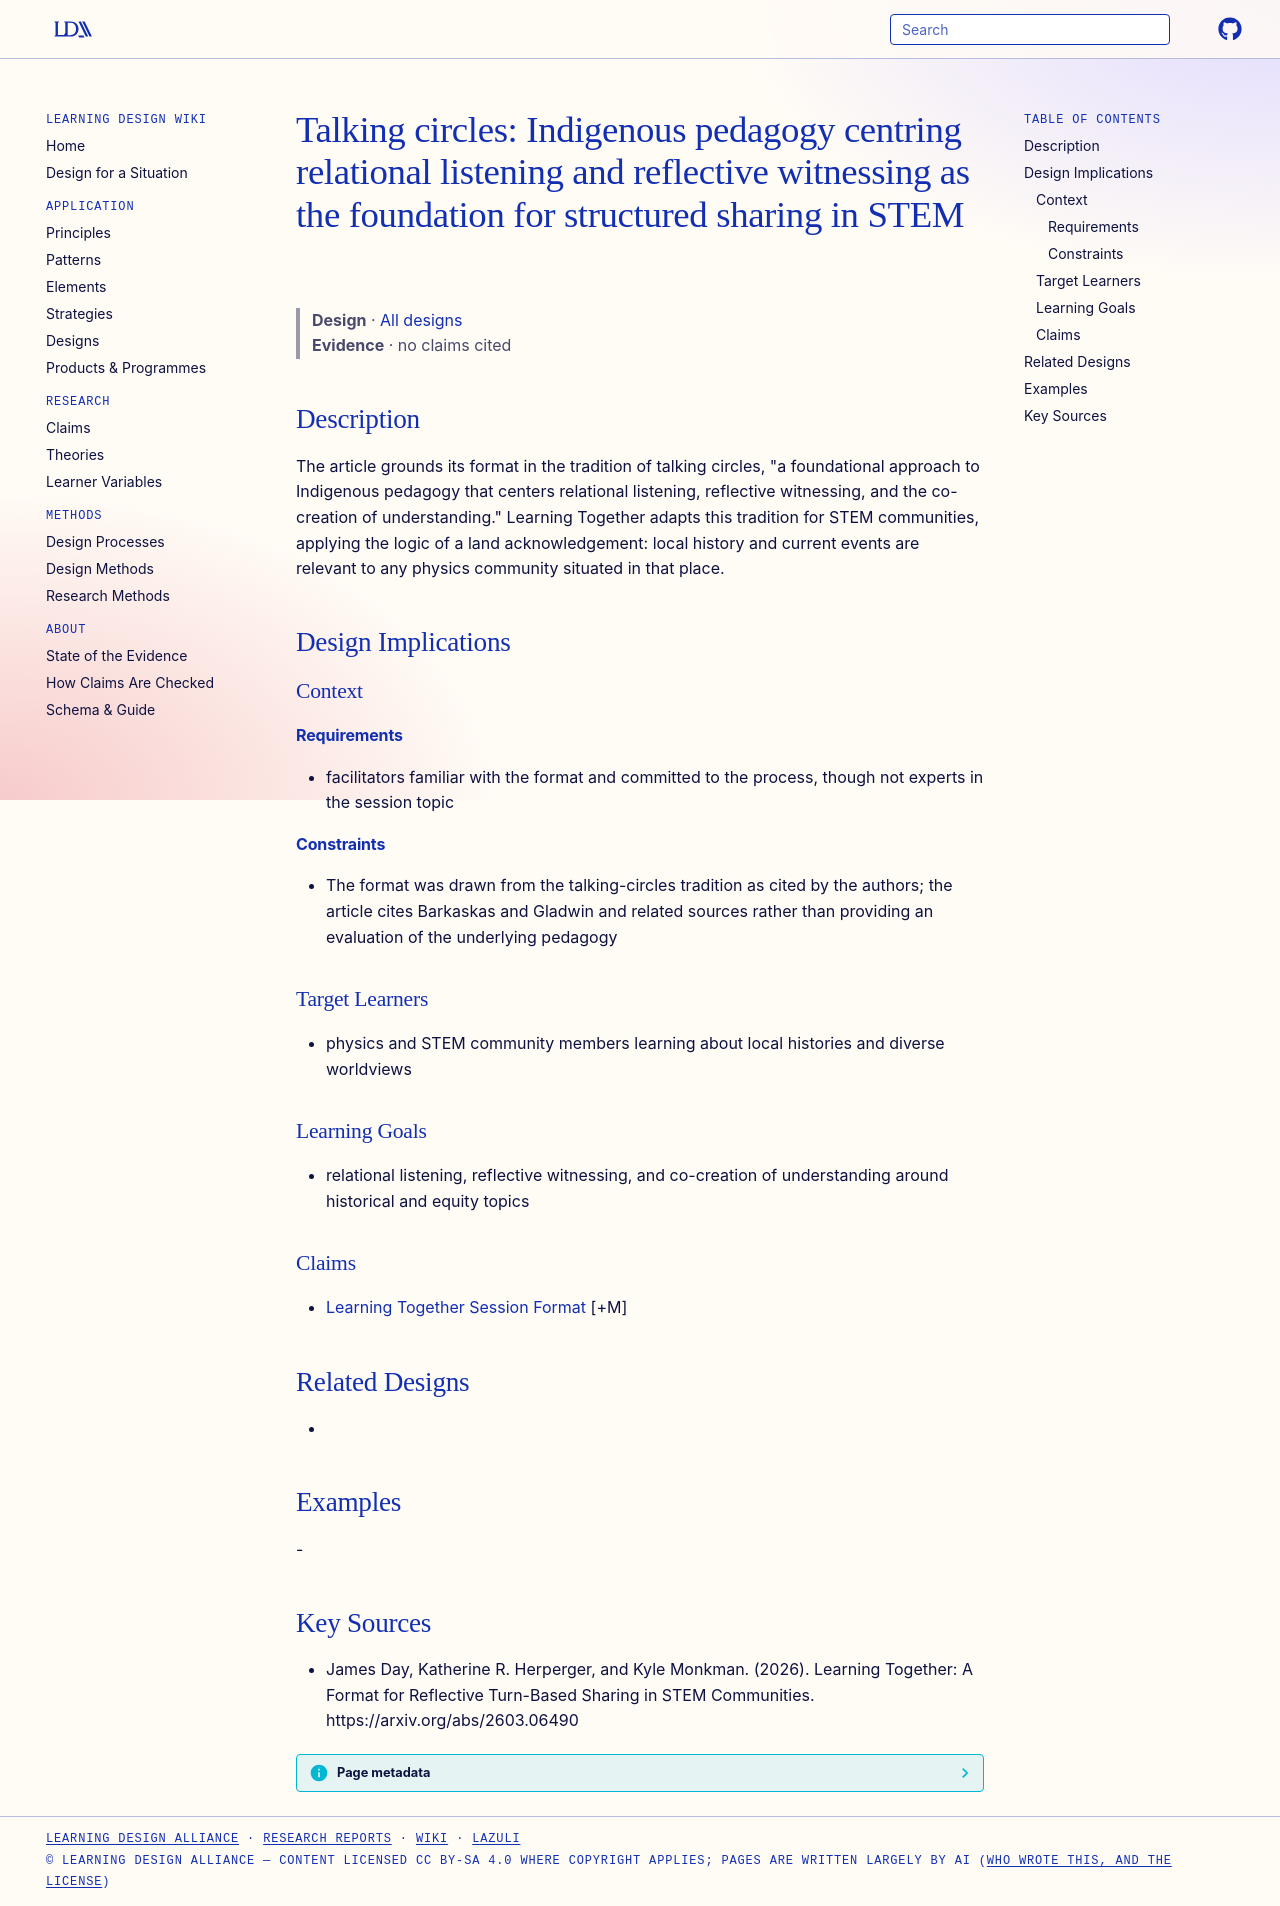

repository: Learning-Design-Alliance/learning-wiki · page: designs/talking-circles-indigenous-pedagogy/index.html · generator: mkdocs

---
type: design
id: talking-circles-indigenous-pedagogy
title: "Talking circles: Indigenous pedagogy centring relational listening and reflective witnessing as the foundation for structured sharing in STEM"
description: "The article grounds its format in the tradition of talking circles, \"a foundational approach to Indigenous pedagogy that centers relational listening, reflective witnessing, and the co-creation of understanding.\" Lear..."
status: review
generated:
  by: "process:settle-candidates"
  at: 2026-11-21
sources:
  - id: james-day-2026
    resource: "https://arxiv.org/abs/2603.06490"
    title: "James Day, Katherine R. Herperger, and Kyle Monkman. (2026). Learning Together: A Format for Reflective Turn-Based Sharing in STEM Communities. https://arxiv.org/abs/2603.06490"
    author: James Day, Katherine R. Herperger, and Kyle Monkman
---

# Talking circles: Indigenous pedagogy centring relational listening and reflective witnessing as the foundation for structured sharing in STEM

> **Design** · [All designs](index.md)
> **Evidence** · no claims cited

## Description
The article grounds its format in the tradition of talking circles, "a foundational approach to Indigenous pedagogy that centers relational listening, reflective witnessing, and the co-creation of understanding." Learning Together adapts this tradition for STEM communities, applying the logic of a land acknowledgement: local history and current events are relevant to any physics community situated in that place.

## Design Implications

### Context
#### Requirements
- facilitators familiar with the format and committed to the process, though not experts in the session topic
#### Constraints
- The format was drawn from the talking-circles tradition as cited by the authors; the article cites Barkaskas and Gladwin and related sources rather than providing an evaluation of the underlying pedagogy

### Target Learners
- physics and STEM community members learning about local histories and diverse worldviews

### Learning Goals
- relational listening, reflective witnessing, and co-creation of understanding around historical and equity topics

### Claims
- [Learning Together Session Format](learning-together-session-format.md) [+M]

## Related Designs
- 

## Examples
-

## Key Sources
- James Day, Katherine R. Herperger, and Kyle Monkman. (2026). Learning Together: A Format for Reflective Turn-Based Sharing in STEM Communities. https://arxiv.org/abs/2603.06490
